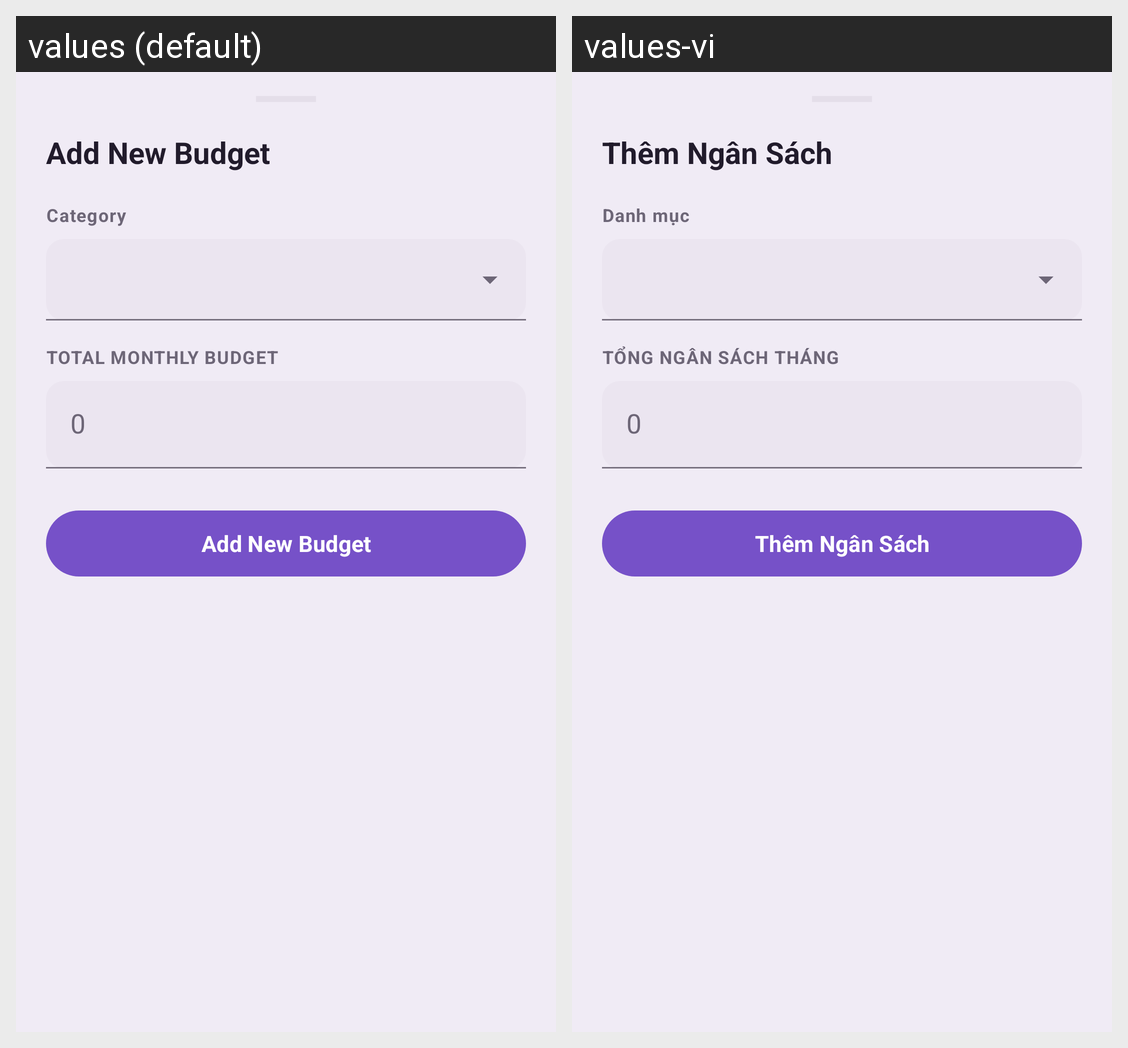

This grid shows one Android layout under two languages. Give, for every string resource on the screen, its name, the default text and each shown locale's text.
Android screen res/layout/dialog_add_budget.xml rendered under 2 locales, left to right: values (default), values-vi. Device: Nexus 5 (rendered at 1080×1920; each locale shown at half size, 540×960, under a caption strip naming it); theme Theme.Financier.
Strings drawn on this screen, with the default value and each locale's value (text and hints the layout hard-codes, and strings that could not be matched under every locale, appear in the picture but are not listed):

add_new_budget
  values: Add New Budget
  values-vi: Thêm Ngân Sách

category
  values: Category
  values-vi: Danh mục

total_monthly_budget
  values: TOTAL MONTHLY BUDGET
  values-vi: TỔNG NGÂN SÁCH THÁNG
